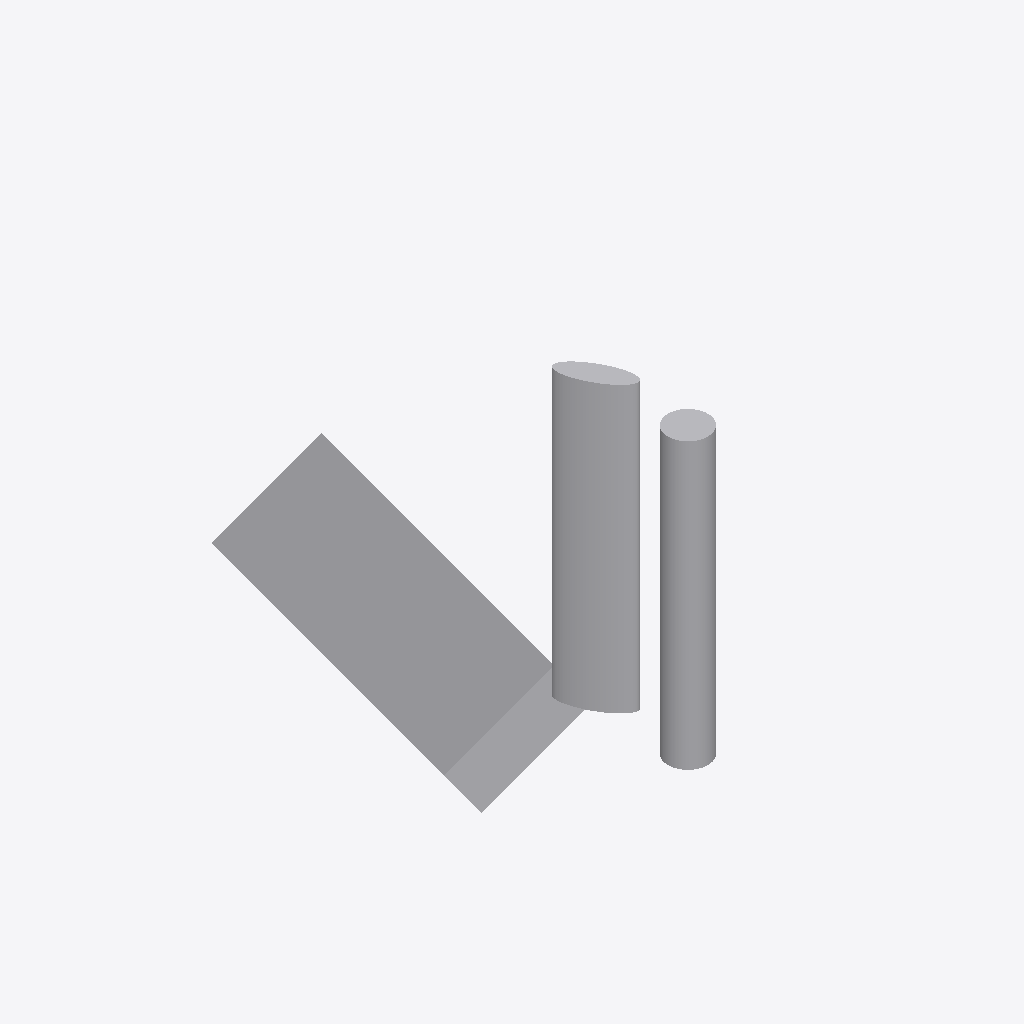
Isometric view of an IFC building model (IFC-SPF (STEP), schema IFC4, length unit metre), seen from the south-west, elements coloured by IFC class: 3 other elements (light grey).
Extent 12.6 m × 37.3 m × 32.8 m (x, y, z). Storeys (1): unnamed at 0.00 m. Elements (3): 3 IfcElement.

HEADER;
FILE_DESCRIPTION(('ViewDefinition [CoordinationView]'),'2;1');
FILE_NAME('','2020-04-24T16:59:21',(),(),'IfcOpenShell 0.7.0-dev','IfcOpenShell 0.7.0-dev','');
FILE_SCHEMA(('IFC4'));
ENDSEC;
DATA;
#4=IFCPROJECT('PrimitiveTest',$,$,$,$,$,$,$,#3);
#59=IFCSITE('0bfzUy4uL4oRtHj8pnxt9l',#53,$,$,$,#58,$,$,.ELEMENT.,$,$,$,$,$);
#66=IFCBUILDING('0uZEdJMzH69QOLwm0Eap2r',#53,$,$,$,#65,$,$,.ELEMENT.,$,$,$);
#73=IFCBUILDINGSTOREY('3ysFyghvz7rwLzPUJPNmTC',#53,$,$,$,#72,$,$,.ELEMENT.,$);
#121=IFCELEMENT('Shape',#53,'Shape','Shape',$,#120,#115,$);
#106=IFCELEMENT('Ellipse',#53,'Ellipse','Ellipse',$,#105,#100,$);
#91=IFCELEMENT('Circle',#53,'Circle','Circle',$,#90,#85,$);
ENDSEC;
